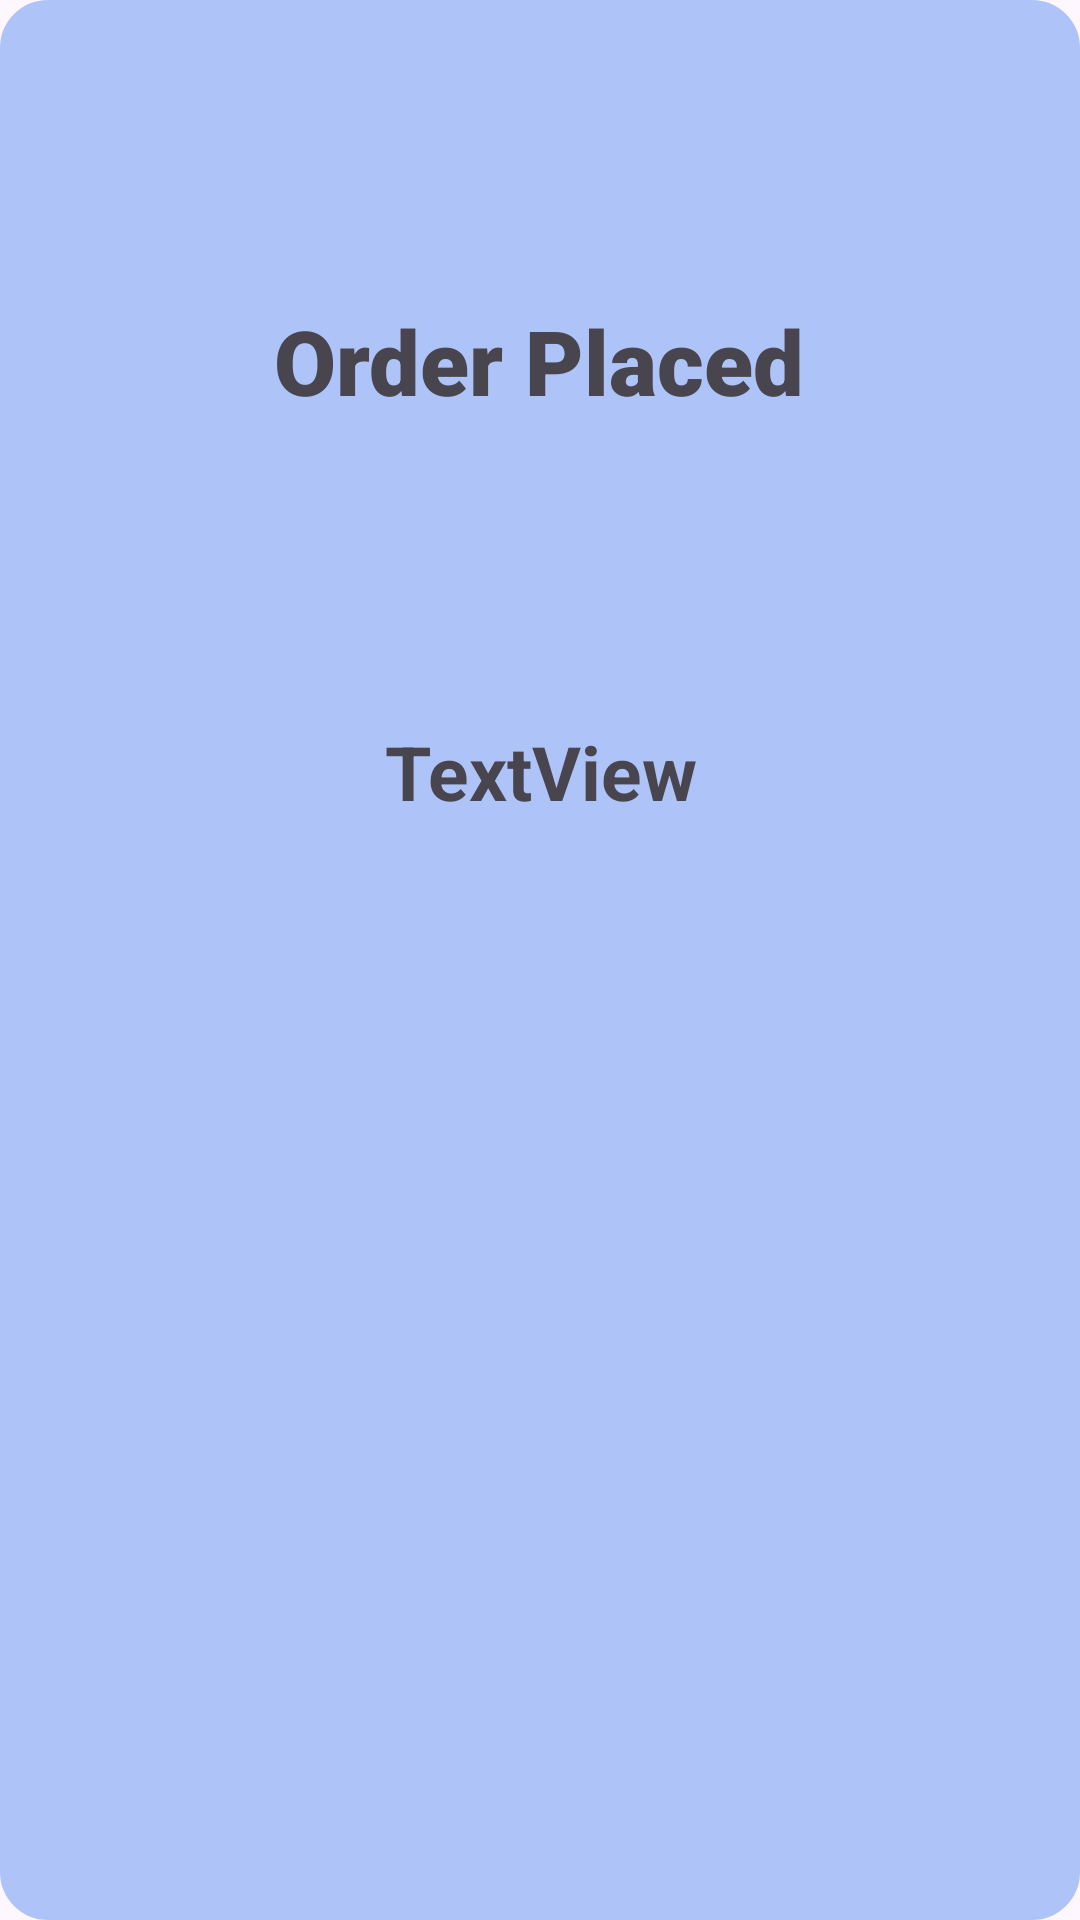

Layout XML and referenced resources for this Android screen:
<!-- AndroidManifest.xml: application theme Theme.MultiScreenCafeApp -->
<!-- res/layout/activity_show_order.xml -->
<?xml version="1.0" encoding="utf-8"?>
<LinearLayout xmlns:android="http://schemas.android.com/apk/res/android"
    xmlns:app="http://schemas.android.com/apk/res-auto"
    xmlns:tools="http://schemas.android.com/tools"
    android:id="@+id/main"
    android:layout_width="match_parent"
    android:layout_height="match_parent"
    android:orientation="vertical"
    android:background="@drawable/custom_border"
    tools:context=".ShowOrder">


        <TextView
            android:layout_width="wrap_content"
            android:layout_height="wrap_content"
            android:layout_gravity="center_horizontal"
            android:layout_marginTop="100dp"
            android:gravity="center_horizontal"
            android:text="Order Placed"
            android:textSize="30dp"
            android:fontFamily="sans-serif-black"

            android:textStyle="bold" />

        <TextView
            android:id="@+id/tvOrder"
            android:layout_width="wrap_content"
            android:layout_height="wrap_content"
            android:layout_gravity="center_horizontal"
            android:gravity="center_horizontal"
            android:layout_marginTop="100dp"
            android:text="TextView"
            android:textSize="25dp"
            android:textStyle="bold" />



</LinearLayout>
<!-- resources referenced by this layout -->
<resources>
  <!-- drawable custom_border (drawable) -->
  <?xml version="1.0" encoding="utf-8"?>
  <shape xmlns:android="http://schemas.android.com/apk/res/android" android:shape="rectangle">
      <solid android:color="#AEC4F8"/>
      <stroke android:width="2dp"
          android:color="#AEC4F8"/>
      <corners android:radius="15dp"/>
  
  </shape>
  <style name="Theme.MultiScreenCafeApp" parent="Base.Theme.MultiScreenCafeApp" />
  <style name="Base.Theme.MultiScreenCafeApp" parent="Theme.Material3.DayNight.NoActionBar">
          
          
      </style>
</resources>
